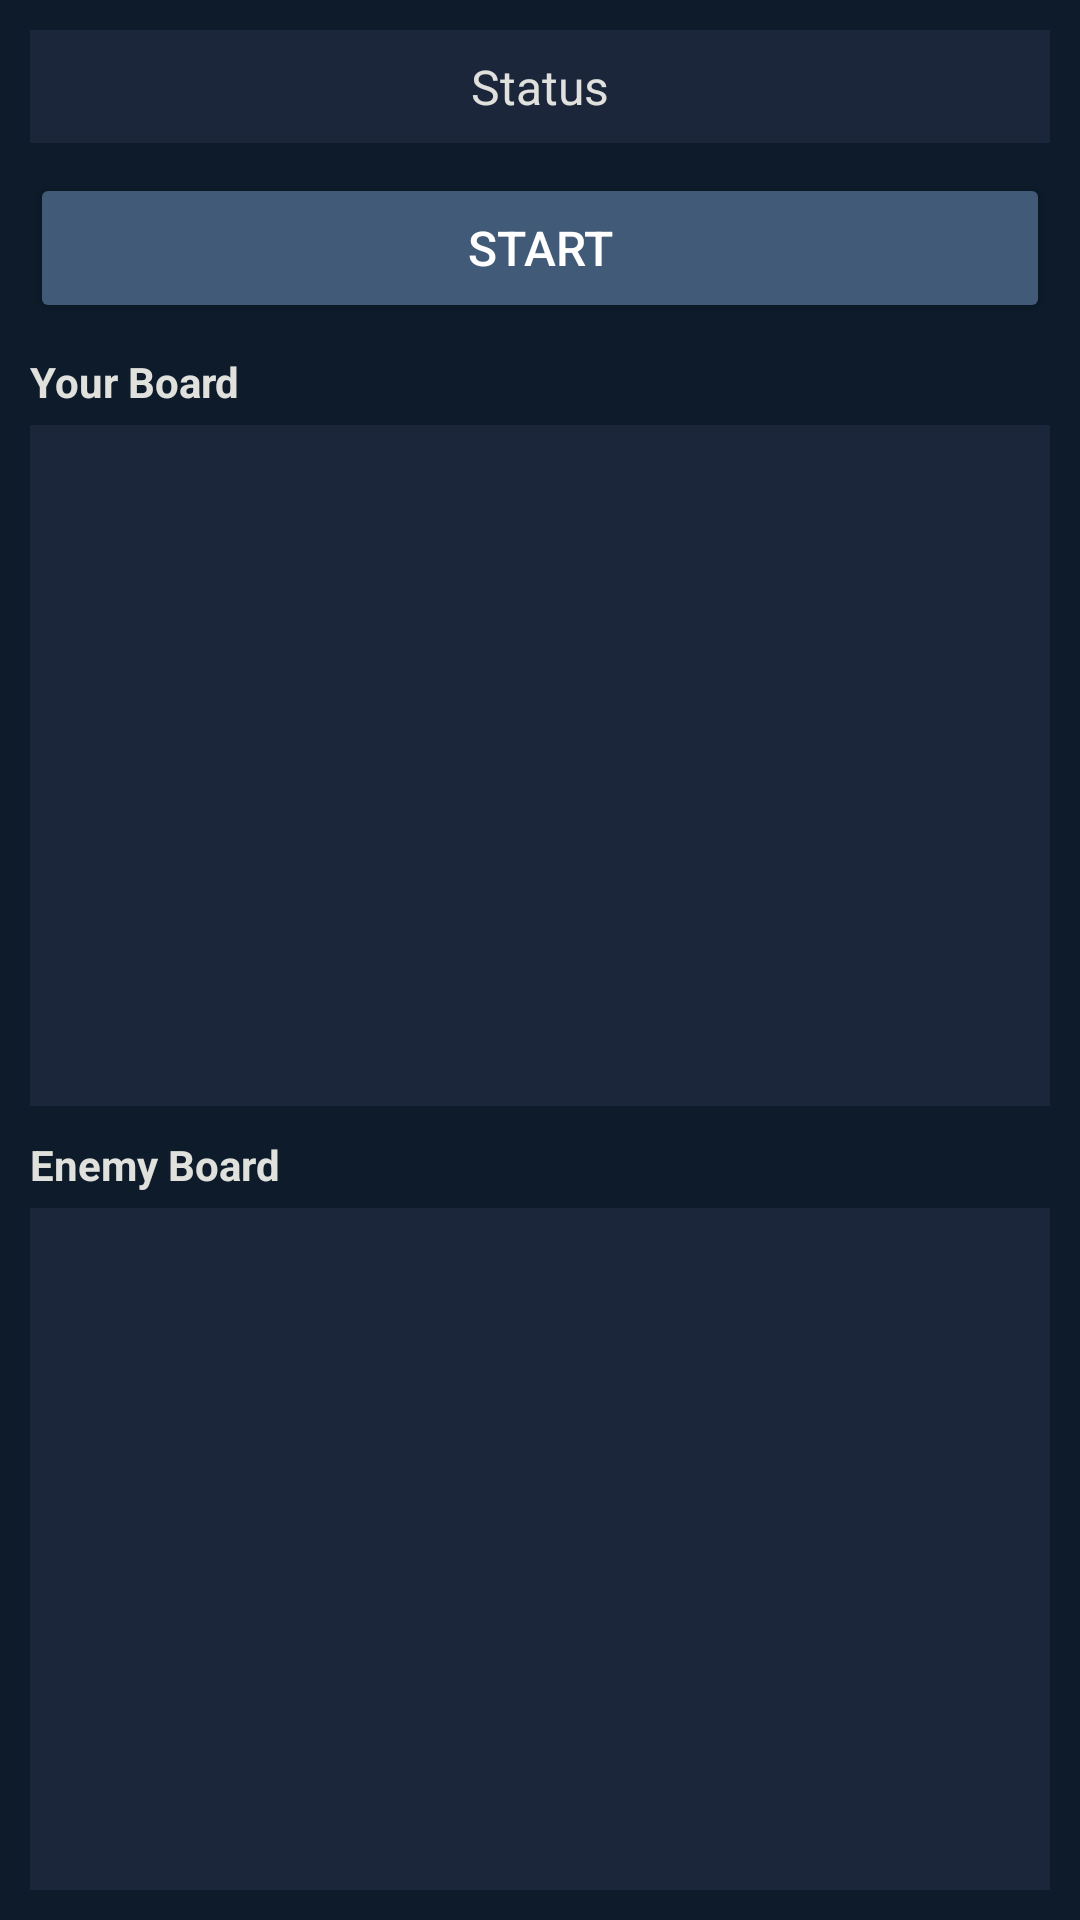

Write the Android layout XML for this screen, with the resource values it uses.
<!-- AndroidManifest.xml: application theme Theme.WarShip -->
<!-- res/layout/activity_game.xml -->
<?xml version="1.0" encoding="utf-8"?>
<LinearLayout xmlns:android="http://schemas.android.com/apk/res/android"
    android:layout_width="match_parent"
    android:layout_height="match_parent"
    android:orientation="vertical"
    android:background="#0D1B2A"
    android:padding="10dp">

    <TextView
        android:id="@+id/txtStatus"
        android:layout_width="match_parent"
        android:layout_height="wrap_content"
        android:text="Status"
        android:textColor="#E0E1DD"
        android:textSize="16sp"
        android:padding="8dp"
        android:background="#1B263B"
        android:gravity="center"
        android:layout_marginBottom="10dp"/>

    <Button
        android:id="@+id/btnStart"
        android:layout_width="match_parent"
        android:layout_height="50dp"
        android:text="START"
        android:textColor="#FFFFFF"
        android:textSize="16sp"
        android:backgroundTint="#415A77"
        android:layout_marginBottom="10dp"/>

    <TextView
        android:layout_width="wrap_content"
        android:layout_height="wrap_content"
        android:text="Your Board"
        android:textColor="#E0E1DD"
        android:textStyle="bold"
        android:layout_marginBottom="5dp"/>

    <FrameLayout
        android:id="@+id/myBoardContainer"
        android:layout_width="match_parent"
        android:layout_height="0dp"
        android:layout_weight="1"
        android:background="#1B263B"
        android:layout_marginBottom="10dp"/>

    <TextView
        android:layout_width="wrap_content"
        android:layout_height="wrap_content"
        android:text="Enemy Board"
        android:textColor="#E0E1DD"
        android:textStyle="bold"
        android:layout_marginBottom="5dp"/>

    <FrameLayout
        android:id="@+id/oppBoardContainer"
        android:layout_width="match_parent"
        android:layout_height="0dp"
        android:layout_weight="1"
        android:background="#1B263B"/>

</LinearLayout>
<!-- resources referenced by this layout -->
<resources>
  <style name="Theme.WarShip" parent="Base.Theme.WarShip" />
  <style name="Base.Theme.WarShip" parent="Theme.Material3.DayNight.NoActionBar">
          
          
      </style>
</resources>
